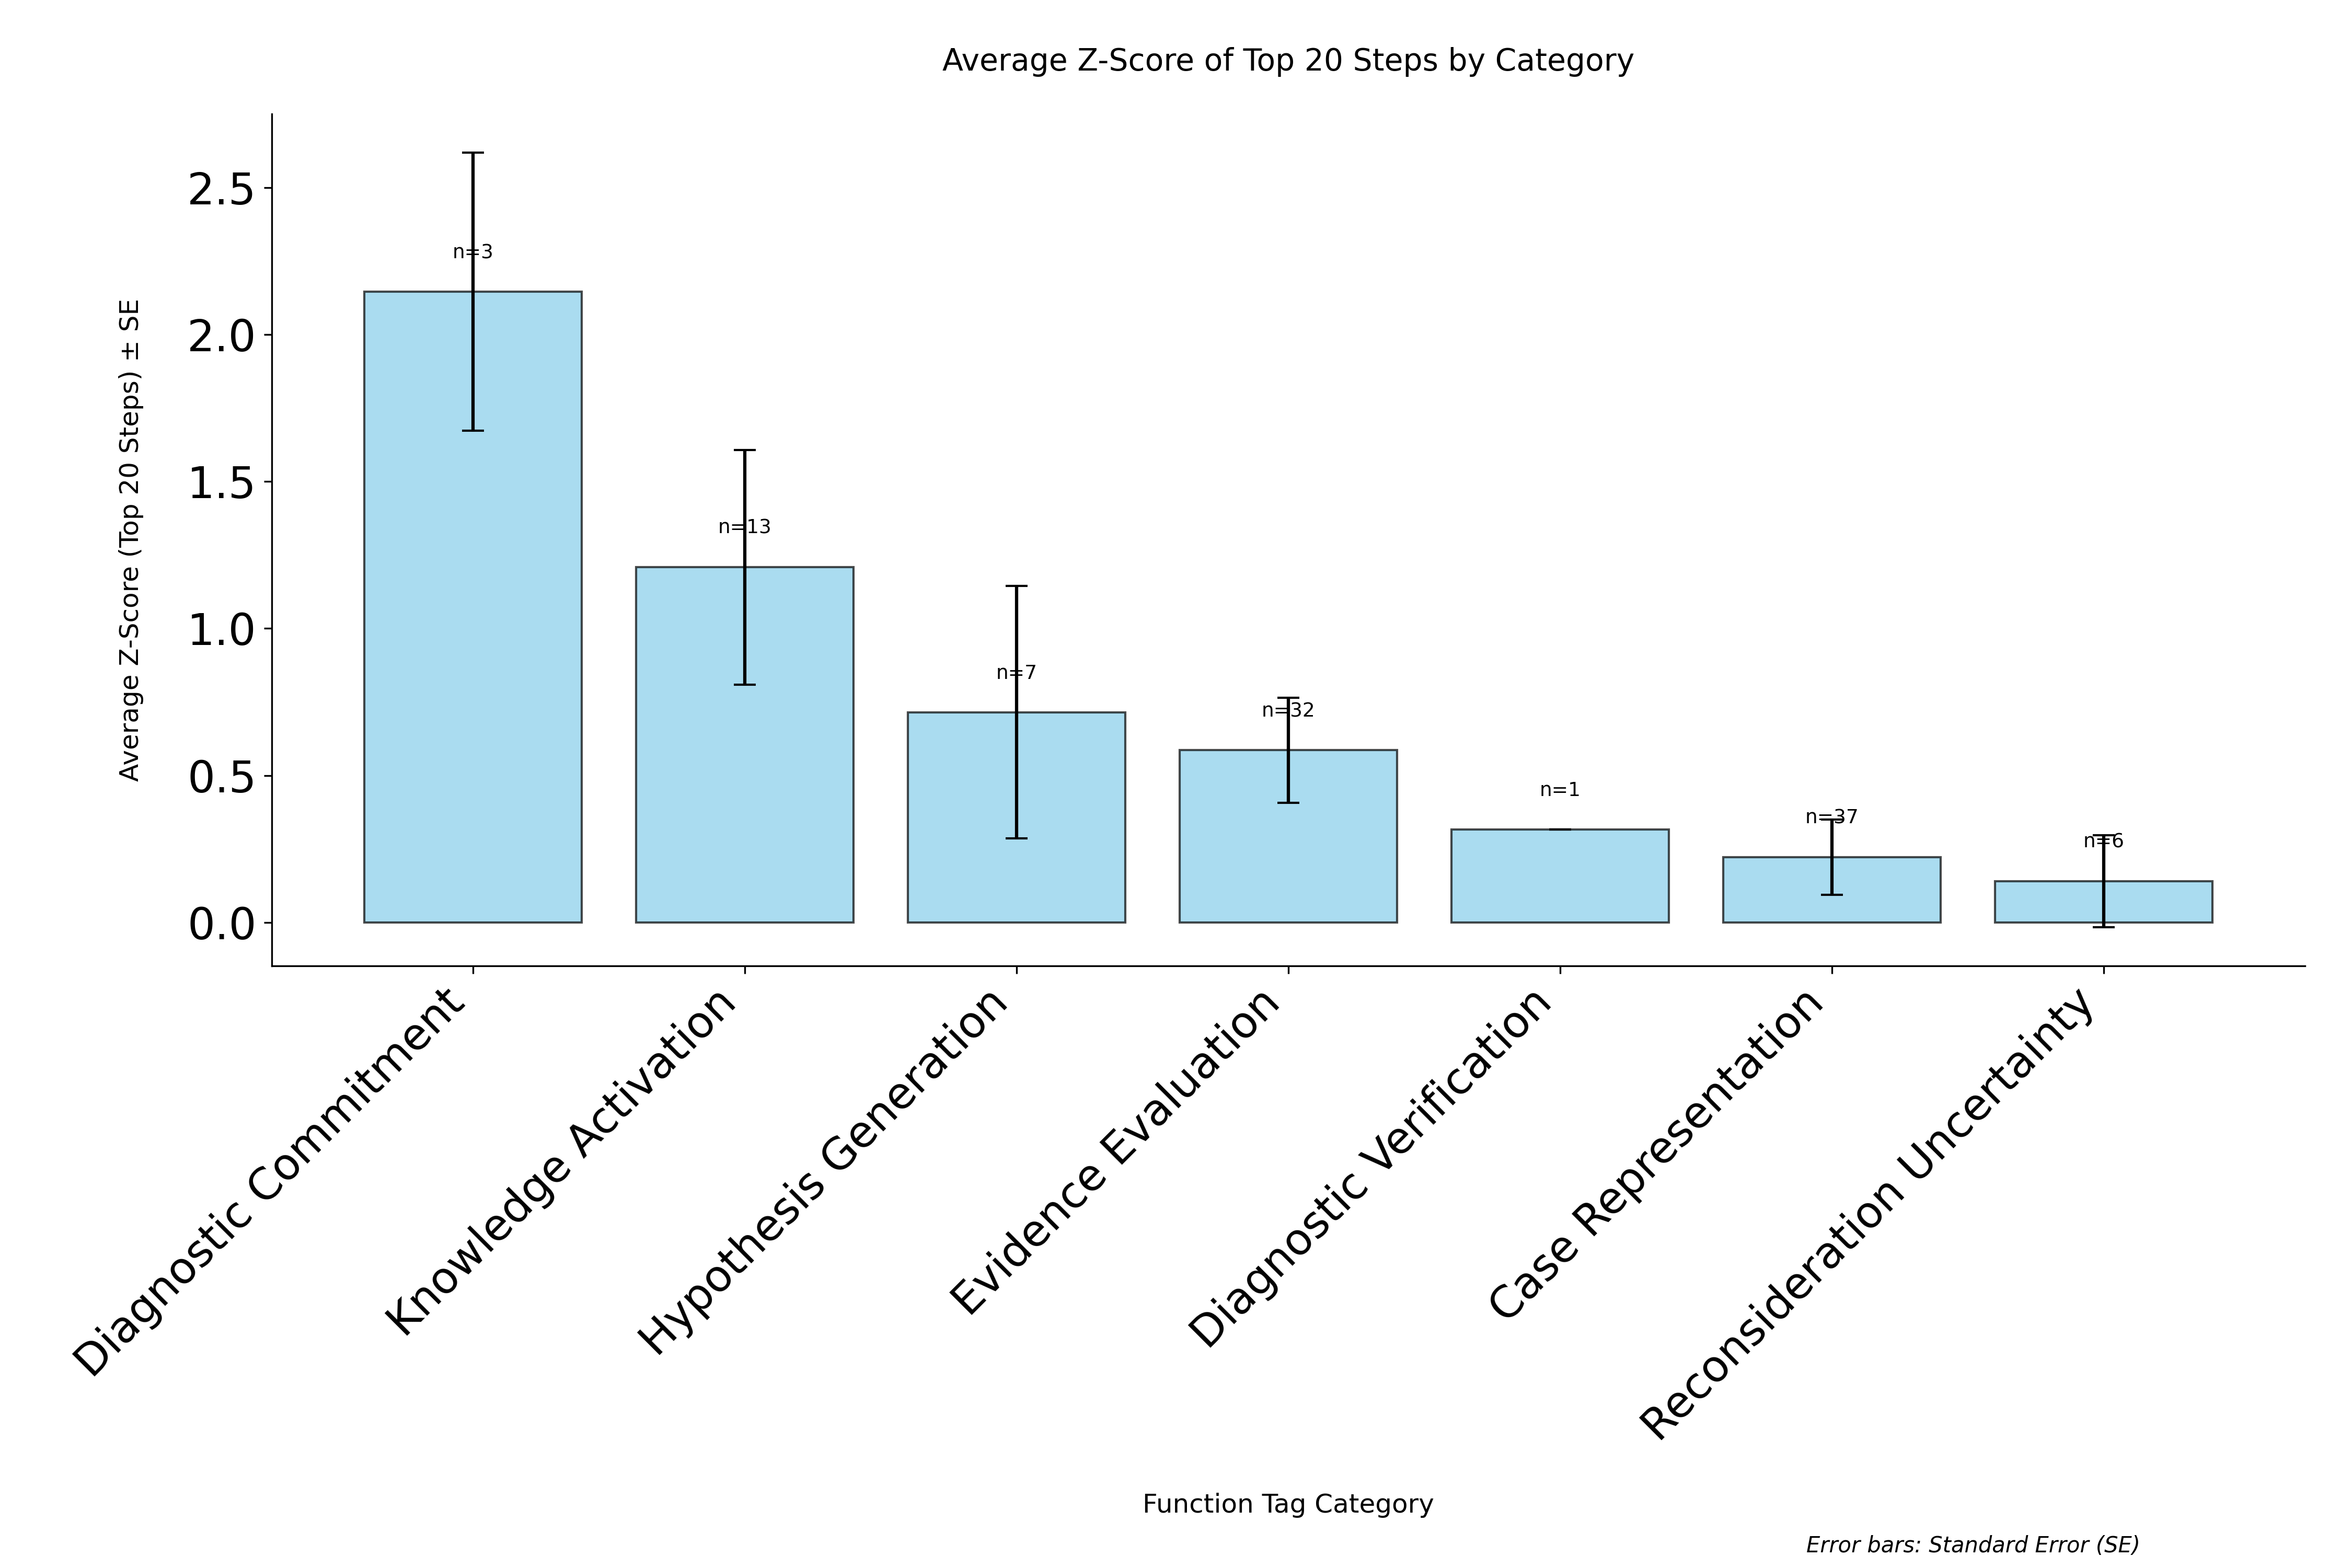

The table this chart was drawn from, first rows:
category, avg_zscore, std_zscore, standard_error, count
Diagnostic Commitment, 2.145, 0.8192, 0.4729, 3
Knowledge Activation, 1.208, 1.44, 0.3994, 13
Hypothesis Generation, 0.7145, 1.136, 0.4293, 7
Evidence Evaluation, 0.5858, 1.011, 0.1788, 32
Diagnostic Verification, 0.3154, 0.0, 0.0, 1
Case Representation, 0.2218, 0.7812, 0.1284, 37
Reconsideration Uncertainty, 0.1402, 0.3826, 0.1562, 6
